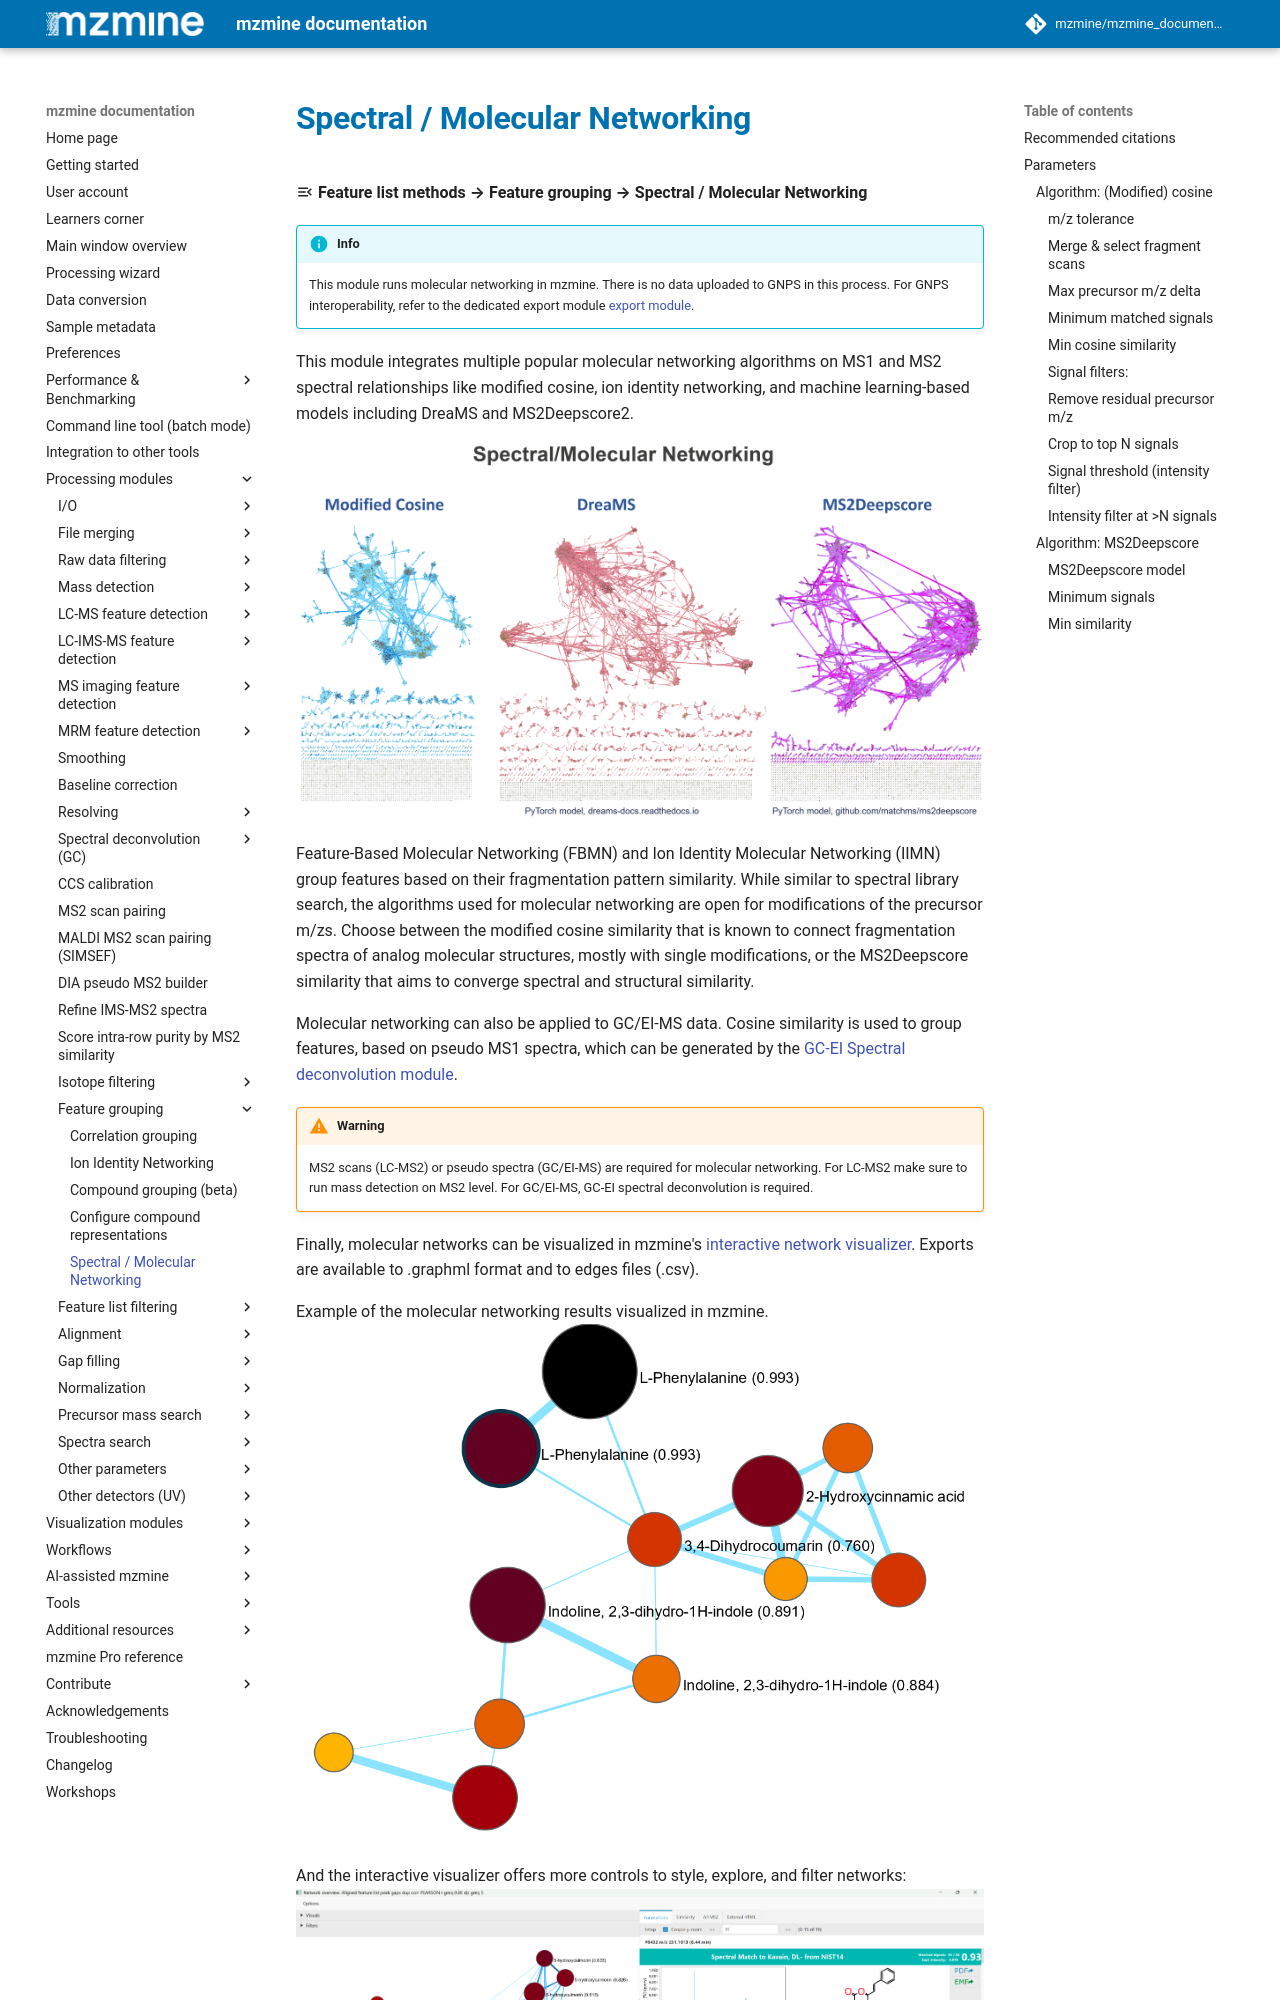

repository: Adafede/mzmine_documentation · page: latest/module_docs/group_spectral_net/molecular_networking.html · generator: mkdocs

# Spectral / Molecular Networking

:material-menu-open: **Feature list methods → Feature grouping → Spectral / Molecular Networking**

!!! info

    This module runs molecular networking in mzmine. There is no data uploaded to GNPS in this process.
    For GNPS interoperability, refer to the dedicated export module [export module](../io/data-exchange-with-other-software.md#gnps-fbmniimn-export).

This module integrates multiple popular molecular networking algorithms on MS1 and MS2 spectral 
relationships like modified cosine, ion identity networking, and machine learning-based models 
including DreaMS and MS2Deepscore2.

![machine_learning_networking.png](machine_learning_networking.png)

Feature-Based Molecular Networking (FBMN) and Ion Identity Molecular Networking (IIMN) group
features
based on their fragmentation pattern similarity. While similar to spectral library search, the
algorithms used
for molecular networking are open for modifications of the precursor m/zs. Choose between the
modified cosine
similarity that is known to connect fragmentation spectra of analog molecular structures, mostly
with single modifications,
or the MS2Deepscore similarity that aims to converge spectral and structural similarity.

Molecular networking can also be applied to GC/EI-MS data. Cosine similarity is used to group features,
based on pseudo MS1 spectra, which can be generated by the [GC-EI Spectral deconvolution module](../../module_docs/featdet_spectraldeconvolutiongc/spectraldeconvolutiongc.md).

!!! warning

    MS2 scans (LC-MS2) or pseudo spectra (GC/EI-MS) are required for molecular networking. For LC-MS2 make sure
    to run mass detection on MS2 level. For GC/EI-MS, GC-EI spectral deconvolution is required. 

Finally, molecular networks can be visualized in mzmine's [interactive network
visualizer](../../visualization_modules/interactive_ion_id_netw/interactive_ion_id_netw.md).
Exports are available to .graphml format and to edges files (.csv).

Example of the molecular networking results visualized in mzmine.
![molnet.png](molnet.png)

And the interactive visualizer offers more controls to style, explore, and filter networks:
![network_dashboard.png](../../visualization_modules/interactive_ion_id_netw/network_dashboard.png)
